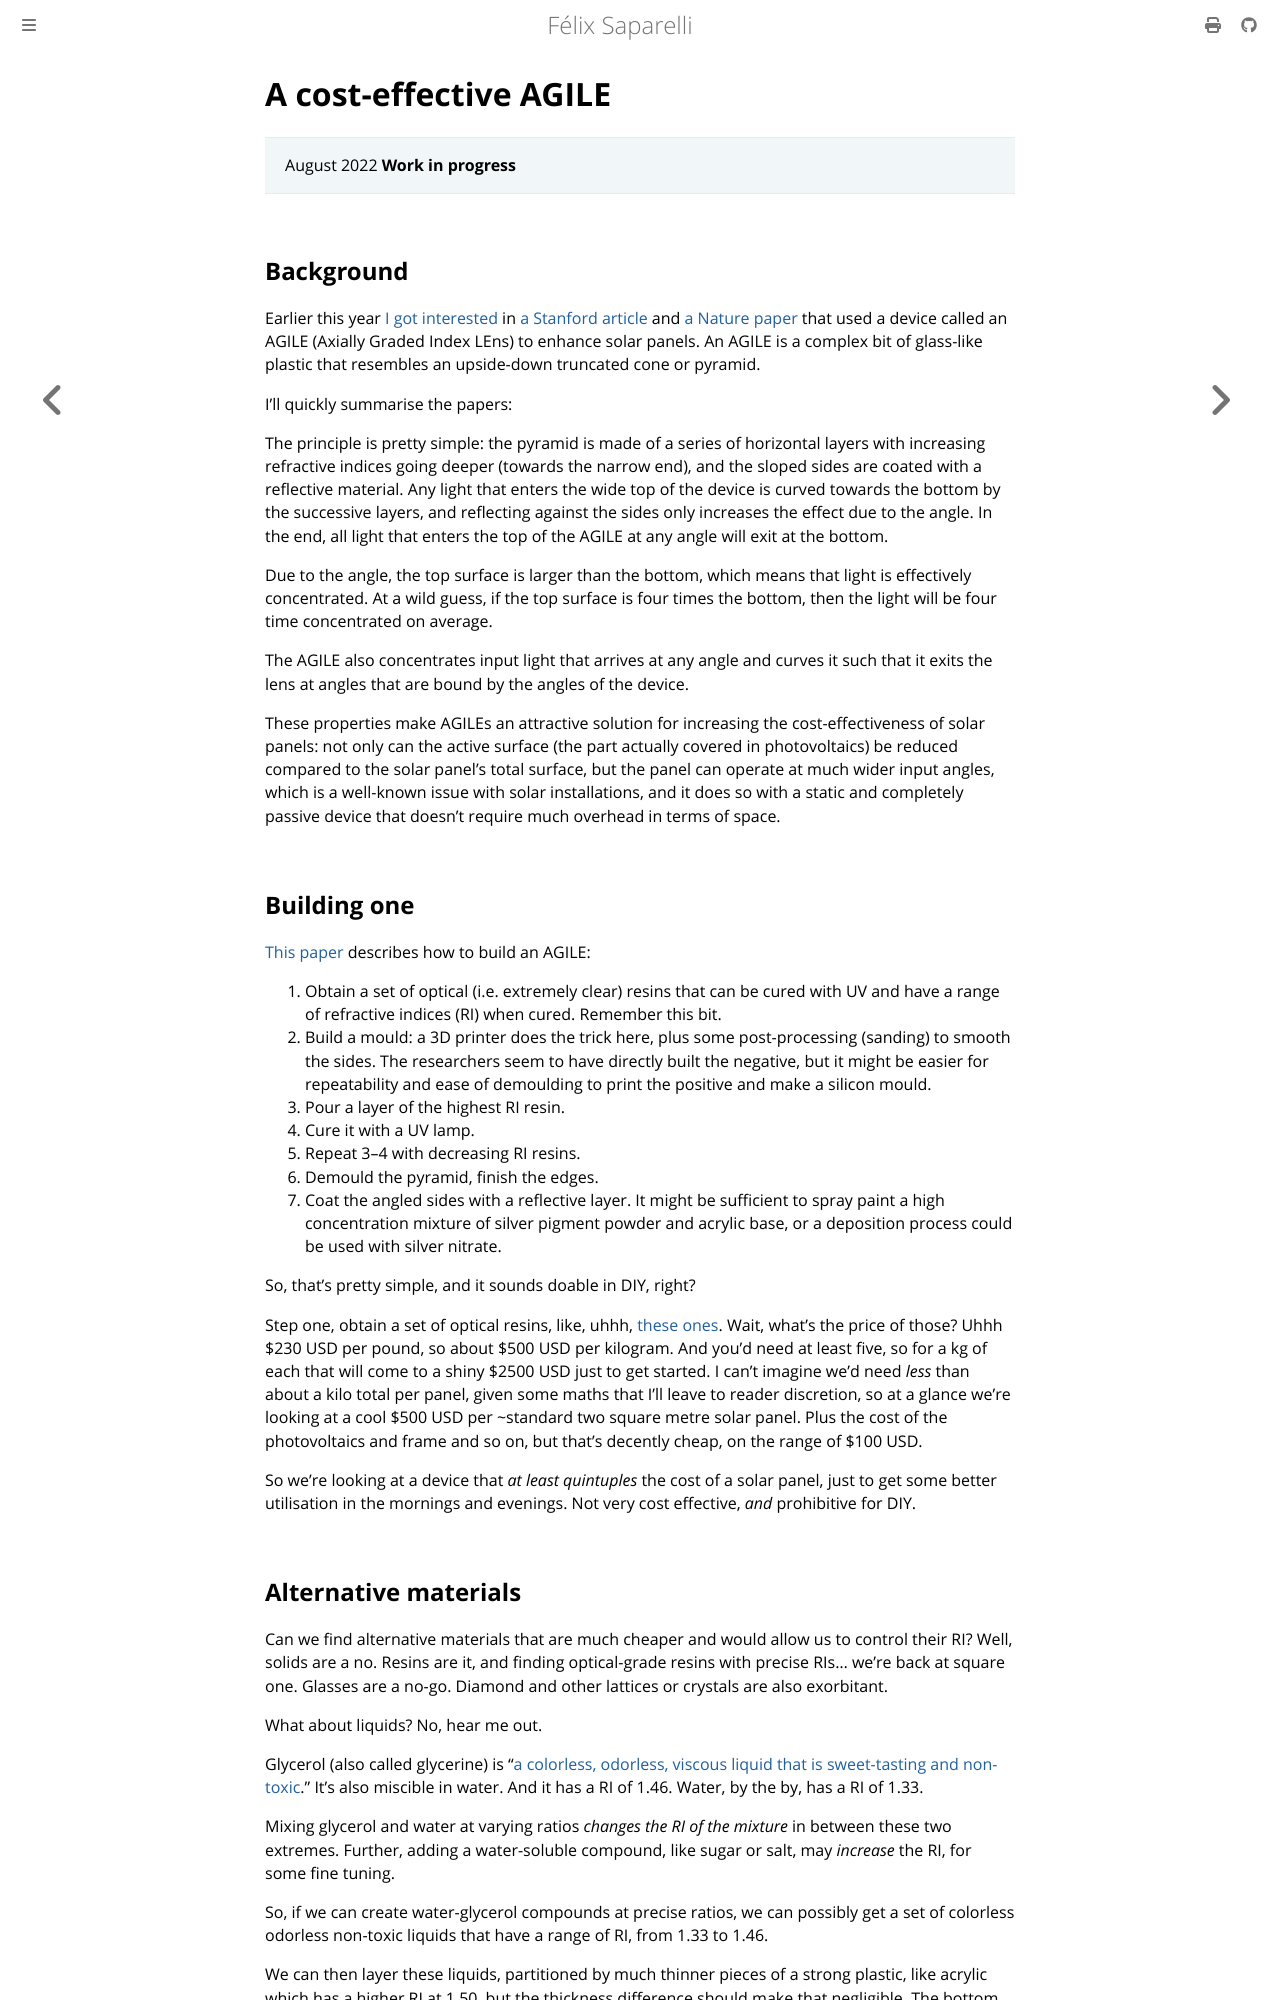

repository: passcod/blook · page: technical/agile/index.html · generator: mdbook

# A cost-effective AGILE

> August 2022 **Work in progress**

## Background

Earlier this year [I got interested] in [a Stanford article] and [a Nature paper] that used a device
called an AGILE (Axially Graded Index LEns) to enhance solar panels. An AGILE is a complex bit of
glass-like plastic that resembles an upside-down truncated cone or pyramid.

I'll quickly summarise the papers:

The principle is pretty simple: the pyramid is made of a series of horizontal layers with increasing
refractive indices going deeper (towards the narrow end), and the sloped sides are coated with a
reflective material. Any light that enters the wide top of the device is curved towards the bottom
by the successive layers, and reflecting against the sides only increases the effect due to the
angle. In the end, all light that enters the top of the AGILE at any angle will exit at the bottom.

Due to the angle, the top surface is larger than the bottom, which means that light is effectively
concentrated. At a wild guess, if the top surface is four times the bottom, then the light will be
four time concentrated on average.

The AGILE also concentrates input light that arrives at any angle and curves it such that it
exits the lens at angles that are bound by the angles of the device.

These properties make AGILEs an attractive solution for increasing the cost-effectiveness of solar
panels: not only can the active surface (the part actually covered in photovoltaics) be reduced
compared to the solar panel's total surface, but the panel can operate at much wider input angles,
which is a well-known issue with solar installations, and it does so with a static and completely
passive device that doesn't require much overhead in terms of space.

[I got interested]: https://twitter.com/passcod/status/1548245821426401282
[a Stanford article]: https://news.stanford.edu/2022/06/27/new-optical-device-help-solar-arrays-focus-light-even-clouds/
[a Nature paper]: https://www.nature.com/articles/s41378-018-0015-4
